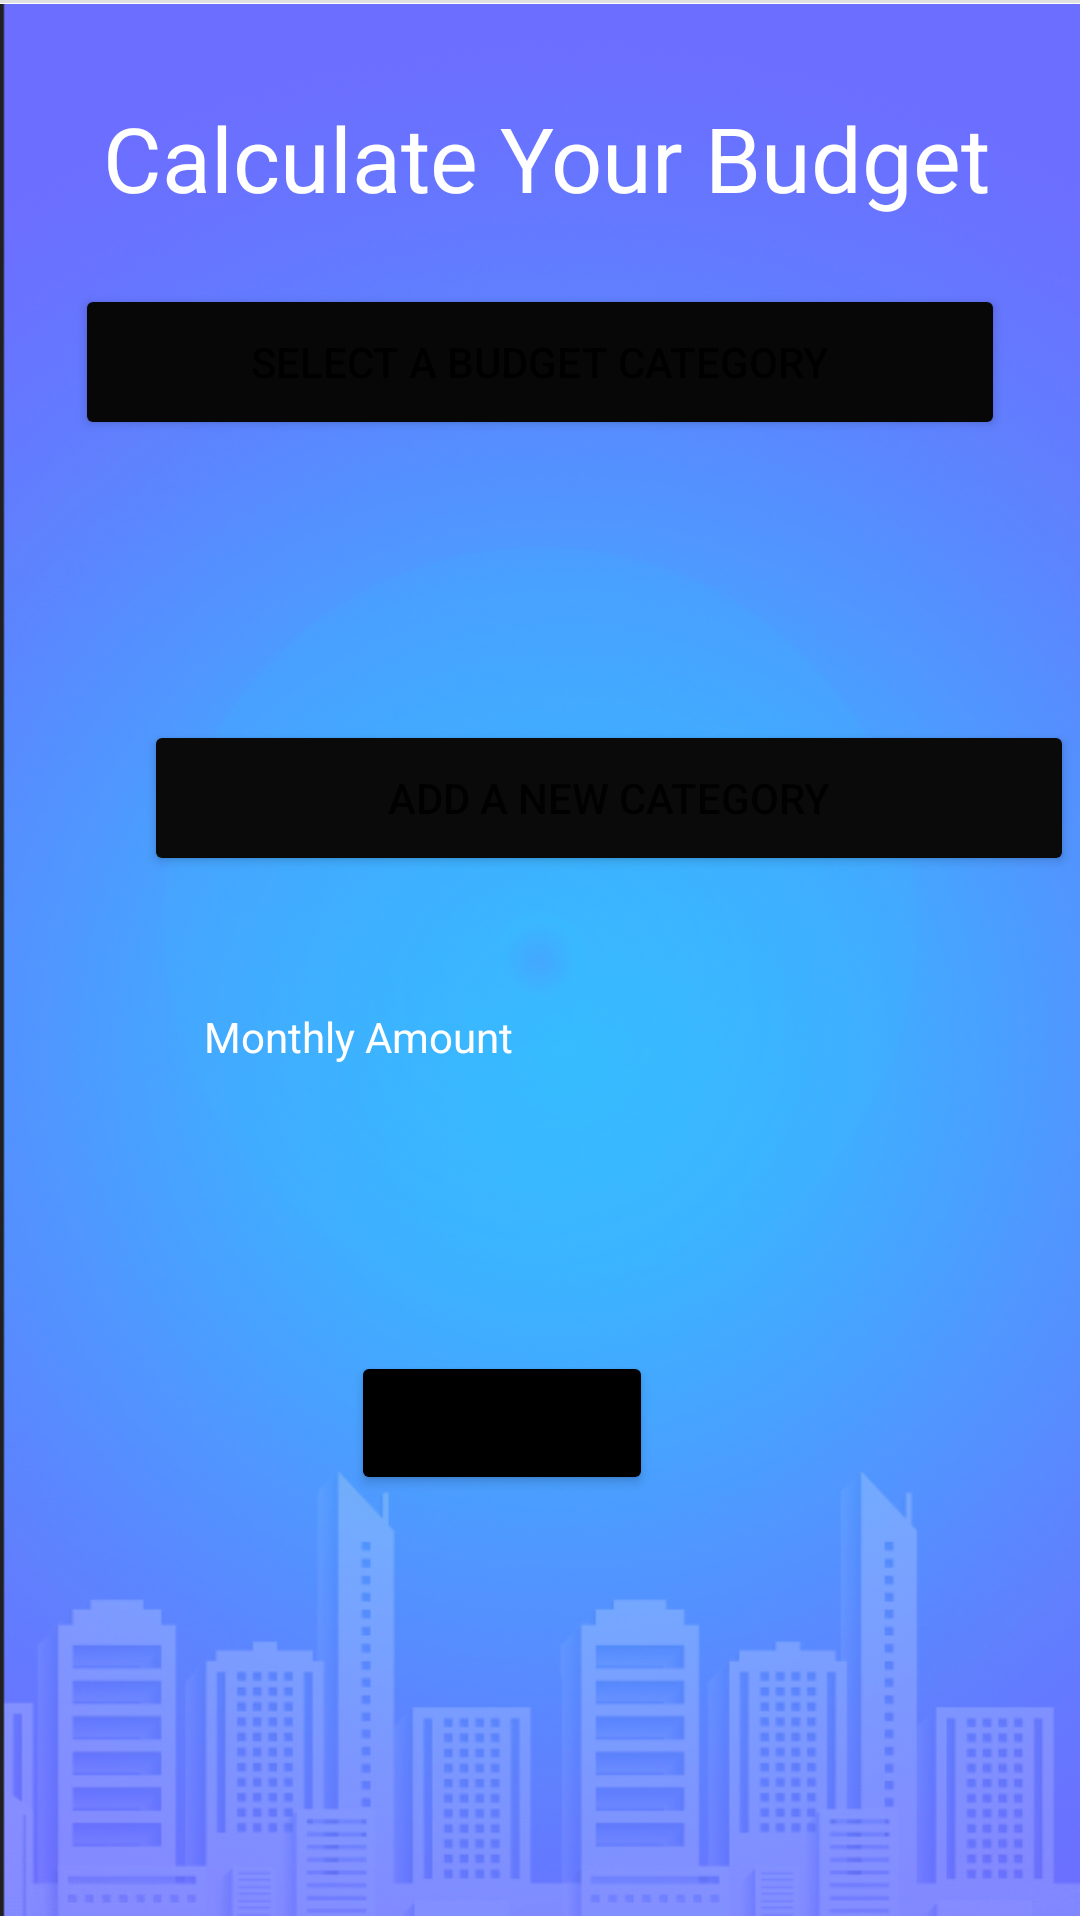

Write the Android layout XML for this screen, with the resource values it uses.
<!-- AndroidManifest.xml: application theme Theme.BudgetingApp -->
<!-- res/layout/activity_budget_calculator.xml -->
<?xml version="1.0" encoding="utf-8"?>
<androidx.constraintlayout.widget.ConstraintLayout xmlns:android="http://schemas.android.com/apk/res/android"
    xmlns:app="http://schemas.android.com/apk/res-auto"
    xmlns:tools="http://schemas.android.com/tools"
    android:layout_width="match_parent"
    android:layout_height="match_parent"
    android:backgroundTint="@color/black"
    tools:context=".BudgetCalculator">

    <ImageView
        android:id="@+id/imageView2"
        android:layout_width="match_parent"
        android:layout_height="match_parent"
        app:layout_constraintStart_toStartOf="parent"
        app:layout_constraintTop_toTopOf="parent"
        app:srcCompat="@drawable/background"
        tools:ignore="MissingConstraints" />

    <TextView
        android:id="@+id/mounthlyamount"
        android:layout_width="285dp"
        android:layout_height="24dp"
        android:layout_marginStart="68dp"
        android:layout_marginTop="336dp"
        android:text="@string/monthlyamount"
        android:textColor="@color/white"
        app:layout_constraintStart_toStartOf="parent"
        app:layout_constraintTop_toTopOf="parent" />

    <Button
        android:id="@+id/btn_cal_budget"
        android:layout_width="wrap_content"
        android:layout_height="wrap_content"
        android:backgroundTint="@color/black"
        android:text="@string/cal_budget"
        app:layout_constraintBottom_toBottomOf="parent"
        app:layout_constraintEnd_toEndOf="parent"
        app:layout_constraintHorizontal_bias="0.451"
        app:layout_constraintStart_toStartOf="parent"
        app:layout_constraintTop_toBottomOf="@+id/mounthlyamount"
        app:layout_constraintVertical_bias="0.39" />

    <Button
        android:id="@+id/btn_budget_category"
        android:layout_width="310dp"
        android:layout_height="52dp"
        android:backgroundTint="@color/add_new_category_color"
        android:text="@string/budget_category"
        app:layout_constraintBottom_toTopOf="@+id/btn_add_new_category"
        app:layout_constraintEnd_toEndOf="parent"
        app:layout_constraintStart_toStartOf="parent"
        app:layout_constraintTop_toBottomOf="@+id/divider5" />

    <Button
        android:id="@+id/btn_add_new_category"
        android:layout_width="310dp"
        android:layout_height="52dp"
        android:layout_marginStart="48dp"
        android:layout_marginTop="240dp"
        android:backgroundTint="@color/select_a_category"
        android:text="@string/add_new_category"
        app:layout_constraintStart_toStartOf="parent"
        app:layout_constraintTop_toTopOf="parent" />

    <View
        android:id="@+id/divider5"
        android:layout_width="409dp"
        android:layout_height="1dp"
        android:background="?android:attr/listDivider"
        tools:ignore="MissingConstraints"
        tools:layout_editor_absoluteX="1dp"
        tools:layout_editor_absoluteY="127dp" />

    <TextView
        android:id="@+id/textView5"
        android:layout_width="wrap_content"
        android:layout_height="wrap_content"
        android:text="@string/calculate_budget"
        android:textColor="@color/white"
        android:textSize="@dimen/page_title_size"
        app:layout_constraintBottom_toBottomOf="parent"
        app:layout_constraintEnd_toEndOf="parent"
        app:layout_constraintHorizontal_bias="0.535"
        app:layout_constraintStart_toStartOf="parent"
        app:layout_constraintTop_toTopOf="parent"
        app:layout_constraintVertical_bias="0.054"
        tools:ignore="MissingConstraints" />


</androidx.constraintlayout.widget.ConstraintLayout>
<!-- resources referenced by this layout -->
<resources>
  <color name="add_new_category_color">#070707</color>
  <color name="black">#FF000000</color>
  <color name="select_a_category">#0A0A0A</color>
  <color name="white">#FFFFFFFF</color>
  <dimen name="page_title_size">30sp</dimen>
  <!-- drawable background: png bitmap (drawable, 403669 bytes) -->
  <string name="add_new_category">Add a new category</string>
  <string name="budget_category">Select A budget Category</string>
  <string name="cal_budget">Calculate</string>
  <string name="calculate_budget">Calculate Your Budget</string>
  <string name="monthlyamount">Monthly Amount</string>
  <style name="Theme.BudgetingApp" parent="Theme.MaterialComponents.DayNight.NoActionBar">
          
          <item name="colorPrimary">@color/purple_500</item>
          <item name="colorPrimaryVariant">@color/purple_700</item>
          <item name="colorOnPrimary">@color/white</item>
          
          <item name="colorSecondary">@color/teal_200</item>
          <item name="colorSecondaryVariant">@color/teal_700</item>
          <item name="colorOnSecondary">@color/black</item>
          
          <item name="android:statusBarColor">?attr/colorPrimaryVariant</item>
          
      </style>
  <color name="purple_500">#FF6200EE</color>
  <color name="purple_700">#FF3700B3</color>
  <color name="teal_200">#FF03DAC5</color>
  <color name="teal_700">#FF018786</color>
</resources>
